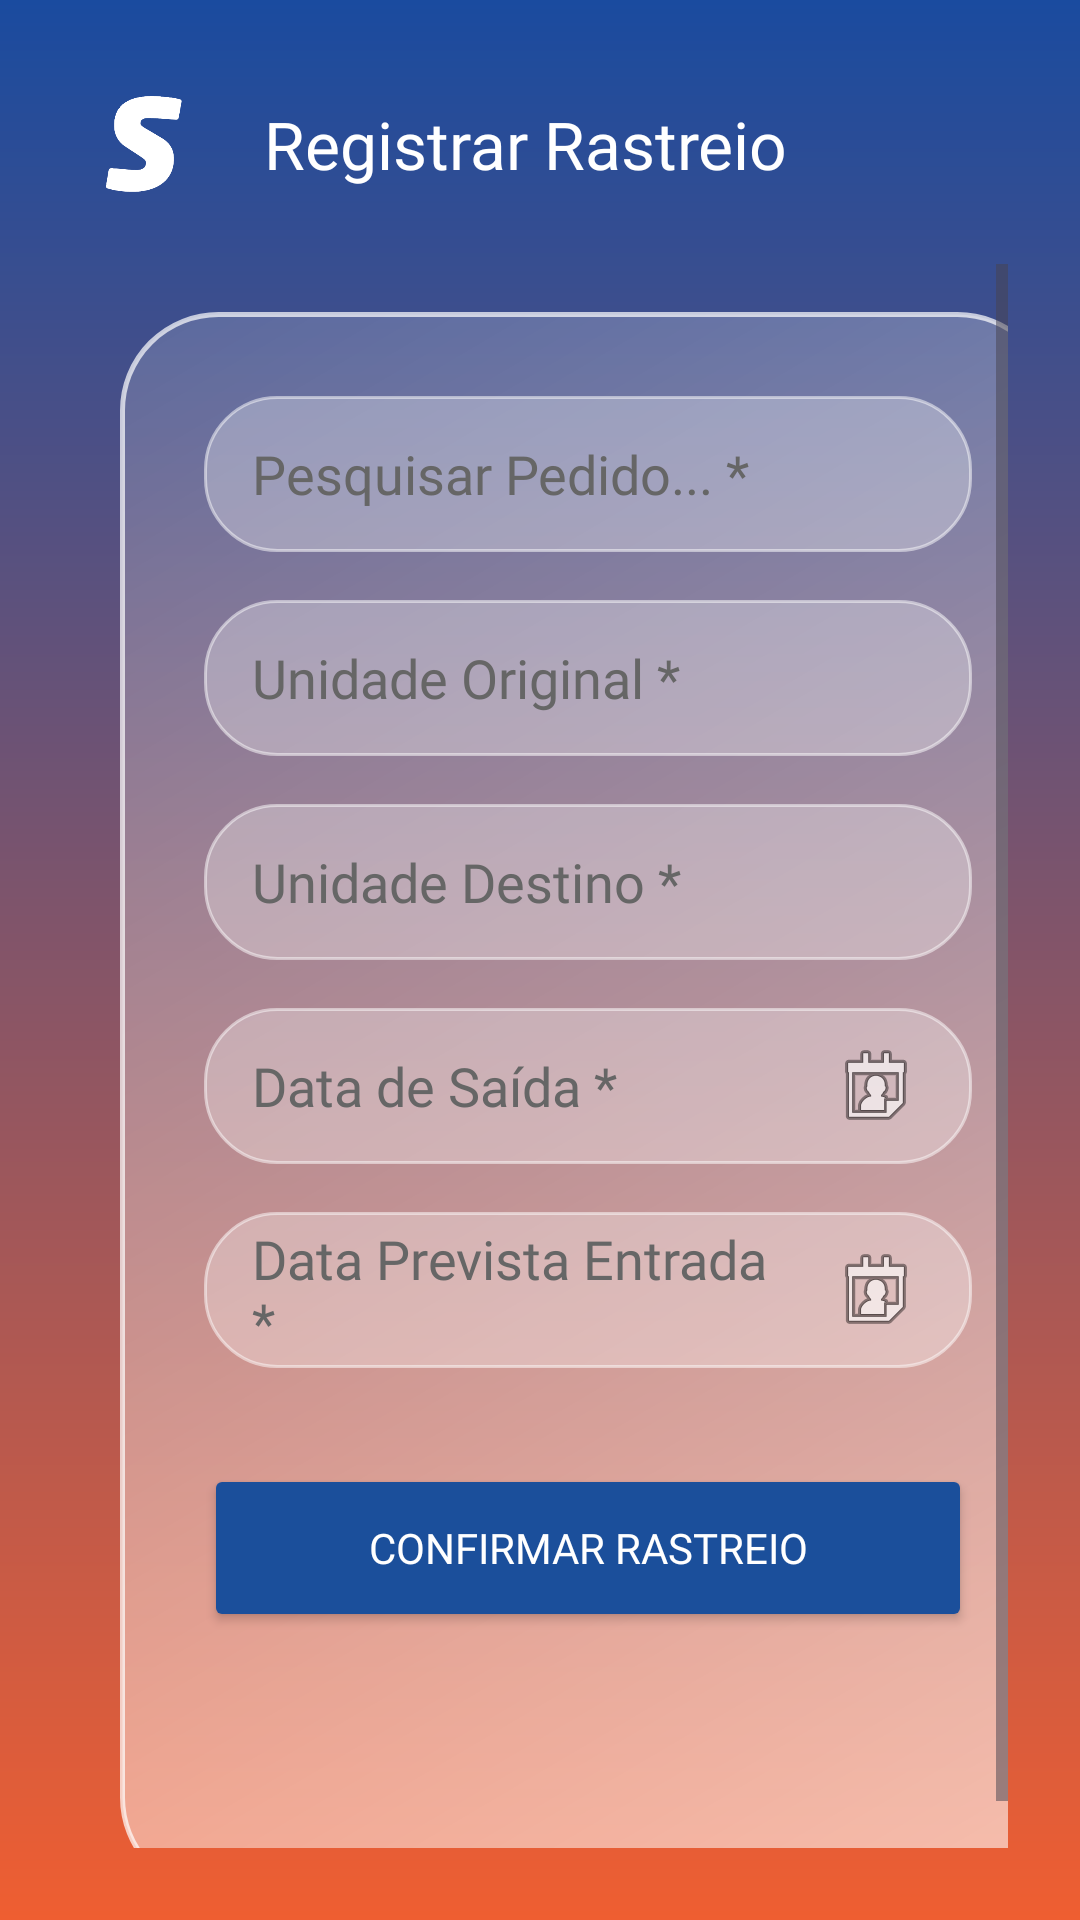

Here is an Android app screen rendered from its layout file. Give the layout XML and the strings, colors and styles it references.
<!-- AndroidManifest.xml: application theme Theme.SEMP -->
<!-- res/layout/activity_rastreio.xml -->
<?xml version="1.0" encoding="utf-8"?>
<androidx.drawerlayout.widget.DrawerLayout xmlns:android="http://schemas.android.com/apk/res/android"
    xmlns:app="http://schemas.android.com/apk/res-auto"
    xmlns:tools="http://schemas.android.com/tools"
    android:id="@+id/drawerLayout"
    android:layout_width="match_parent"
    android:layout_height="match_parent"
    android:fitsSystemWindows="true">

    <androidx.constraintlayout.widget.ConstraintLayout
        android:layout_width="match_parent"
        android:layout_height="match_parent"
        android:background="@drawable/bg_gradient"
        android:padding="24dp">

        <LinearLayout
            android:id="@+id/topBar"
            android:layout_width="match_parent"
            android:layout_height="wrap_content"
            android:orientation="horizontal"
            android:gravity="center_vertical"
            app:layout_constraintTop_toTopOf="parent">

            <ImageView
                android:id="@+id/btnMenu"
                android:layout_width="48dp"
                android:layout_height="48dp"
                android:padding="8dp"
                android:background="?attr/selectableItemBackgroundBorderless"
                android:clickable="true"
                android:focusable="true"
                android:src="@drawable/senai_s" />

            <TextView
                android:id="@+id/tvTitulo"
                android:layout_width="wrap_content"
                android:layout_height="wrap_content"
                android:layout_marginStart="16dp"
                android:text="Registrar Rastreio"
                android:textColor="#FFFFFF"
                android:textSize="22sp"
                android:fontFamily="@font/neo_sans" />
        </LinearLayout>

        <ScrollView
            android:layout_width="match_parent"
            android:layout_height="0dp"
            android:layout_marginTop="16dp"
            android:fillViewport="true"
            app:layout_constraintBottom_toBottomOf="parent"
            app:layout_constraintTop_toBottomOf="@id/topBar">

            <LinearLayout
                android:layout_width="match_parent"
                android:layout_height="wrap_content"
                android:layout_margin="16dp"
                android:background="@drawable/bg_glass"
                android:elevation="8dp"
                android:orientation="vertical"
                android:padding="28dp">

                <AutoCompleteTextView
                    android:id="@+id/etRastreioCodigo"
                    android:layout_width="match_parent"
                    android:layout_height="52dp"
                    android:layout_marginBottom="16dp"
                    android:background="@drawable/bg_input_glass"
                    android:fontFamily="@font/neo_sans_regular"
                    android:hint="Pesquisar Pedido... *"
                    android:paddingHorizontal="16dp"
                    android:textColor="#222222"
                    android:textColorHint="#666666"
                    android:completionThreshold="1" />

                <EditText
                    android:id="@+id/etRastreioOriginal"
                    android:layout_width="match_parent"
                    android:layout_height="52dp"
                    android:layout_marginBottom="16dp"
                    android:background="@drawable/bg_input_glass"
                    android:fontFamily="@font/neo_sans_regular"
                    android:hint="Unidade Original *"
                    android:paddingHorizontal="16dp"
                    android:textColor="#222222"
                    android:textColorHint="#666666" />

                <EditText
                    android:id="@+id/etRastreioDestino"
                    android:layout_width="match_parent"
                    android:layout_height="52dp"
                    android:layout_marginBottom="16dp"
                    android:background="@drawable/bg_input_glass"
                    android:fontFamily="@font/neo_sans_regular"
                    android:hint="Unidade Destino *"
                    android:paddingHorizontal="16dp"
                    android:textColor="#222222"
                    android:textColorHint="#666666" />

                <EditText
                    android:id="@+id/etRastreioDataSaida"
                    android:layout_width="match_parent"
                    android:layout_height="52dp"
                    android:layout_marginBottom="16dp"
                    android:background="@drawable/bg_input_glass"
                    android:clickable="true"
                    android:drawableEnd="@android:drawable/ic_menu_my_calendar"
                    android:drawablePadding="12dp"
                    android:focusable="false"
                    android:fontFamily="@font/neo_sans_regular"
                    android:hint="Data de Saída *"
                    android:paddingHorizontal="16dp"
                    android:textColor="#222222"
                    android:textColorHint="#666666" />

                <EditText
                    android:id="@+id/etRastreioDataEntrada"
                    android:layout_width="match_parent"
                    android:layout_height="52dp"
                    android:layout_marginBottom="32dp"
                    android:background="@drawable/bg_input_glass"
                    android:clickable="true"
                    android:drawableEnd="@android:drawable/ic_menu_my_calendar"
                    android:drawablePadding="12dp"
                    android:focusable="false"
                    android:fontFamily="@font/neo_sans_regular"
                    android:hint="Data Prevista Entrada *"
                    android:paddingHorizontal="16dp"
                    android:textColor="#222222"
                    android:textColorHint="#666666" />

                <Button
                    android:id="@+id/btnConfirmarRastreio"
                    android:layout_width="match_parent"
                    android:layout_height="56dp"
                    android:backgroundTint="#1B4F9B"
                    android:fontFamily="@font/neo_sans_bold_italic"
                    android:text="Confirmar Rastreio"
                    android:textColor="#FFFFFF"
                    app:cornerRadius="100dp" />

            </LinearLayout>
        </ScrollView>

    </androidx.constraintlayout.widget.ConstraintLayout>

    <ScrollView
        android:layout_width="280dp"
        android:layout_height="match_parent"
        android:layout_gravity="start"
        android:background="@drawable/bg_gradient"
        android:fillViewport="true"
        android:fitsSystemWindows="true">

        <include layout="@layout/layout_sidebar" />
    </ScrollView>

</androidx.drawerlayout.widget.DrawerLayout>
<!-- res/layout/layout_sidebar.xml (included above) -->
<?xml version="1.0" encoding="utf-8"?>
<LinearLayout xmlns:android="http://schemas.android.com/apk/res/android"
    android:layout_width="280dp"
    android:layout_height="match_parent"
    android:layout_gravity="start"
    android:orientation="vertical"
    android:paddingTop="48dp"
    android:paddingBottom="24dp">

    <ImageView
        android:layout_width="120dp"
        android:layout_height="120dp"
        android:src="@drawable/senai_logo"
        android:layout_gravity="center_horizontal"
        android:layout_marginBottom="40dp"/>

    <TextView
        android:id="@+id/menuItemEstoque"
        android:layout_width="match_parent"
        android:layout_height="wrap_content"
        android:text="Estoque"
        android:textSize="18sp"
        android:textColor="#FFFFFF"
        android:fontFamily="@font/neo_sans_medium"
        android:paddingVertical="16dp"
        android:paddingHorizontal="24dp"
        android:background="?attr/selectableItemBackground"/>

    <TextView
        android:id="@+id/menuItemCarrinho"
        android:layout_width="match_parent"
        android:layout_height="wrap_content"
        android:text="Carrinho"
        android:textSize="18sp"
        android:textColor="#FFFFFF"
        android:fontFamily="@font/neo_sans_medium"
        android:paddingVertical="16dp"
        android:paddingHorizontal="24dp"
        android:background="?attr/selectableItemBackground"/>

    <TextView
        android:id="@+id/menuItemVisualizarPedido"
        android:layout_width="match_parent"
        android:layout_height="wrap_content"
        android:text="Meus Pedidos"
        android:textSize="18sp"
        android:textColor="#FFFFFF"
        android:fontFamily="@font/neo_sans_medium"
        android:paddingVertical="16dp"
        android:paddingHorizontal="24dp"
        android:background="?attr/selectableItemBackground"/>

    <TextView
        android:id="@+id/menuItemConfigEstoque"
        android:layout_width="match_parent"
        android:layout_height="wrap_content"
        android:text="Cadastrar Produto"
        android:textSize="18sp"
        android:textColor="#FFFFFF"
        android:fontFamily="@font/neo_sans_medium"
        android:paddingVertical="16dp"
        android:paddingHorizontal="24dp"
        android:background="?attr/selectableItemBackground"/>

    <TextView
        android:id="@+id/menuItemAutorizar"
        android:layout_width="match_parent"
        android:layout_height="wrap_content"
        android:text="Autorizar Pedidos"
        android:textSize="18sp"
        android:textColor="#FFFFFF"
        android:fontFamily="@font/neo_sans_medium"
        android:paddingVertical="16dp"
        android:paddingHorizontal="24dp"
        android:background="?attr/selectableItemBackground"/>

    <TextView
        android:id="@+id/menuItemConfigAcesso"
        android:layout_width="match_parent"
        android:layout_height="wrap_content"
        android:text="Cadastrar Usuário"
        android:textSize="18sp"
        android:textColor="#FFFFFF"
        android:fontFamily="@font/neo_sans_medium"
        android:paddingVertical="16dp"
        android:paddingHorizontal="24dp"
        android:background="?attr/selectableItemBackground"/>

    <TextView
        android:id="@+id/menuItemRastreio"
        android:layout_width="match_parent"
        android:layout_height="wrap_content"
        android:text="Rastreio"
        android:textSize="18sp"
        android:textColor="#FFFFFF"
        android:fontFamily="@font/neo_sans_medium"
        android:paddingVertical="16dp"
        android:paddingHorizontal="24dp"
        android:background="?attr/selectableItemBackground"/>

    <TextView
        android:id="@+id/menuItemEmprestados"
        android:layout_width="match_parent"
        android:layout_height="wrap_content"
        android:text="Itens Emprestados"
        android:textSize="18sp"
        android:textColor="#FFFFFF"
        android:fontFamily="@font/neo_sans_medium"
        android:paddingVertical="16dp"
        android:paddingHorizontal="24dp"
        android:background="?attr/selectableItemBackground"/>

    <TextView
        android:id="@+id/menuItemMovimentacoes"
        android:layout_width="match_parent"
        android:layout_height="wrap_content"
        android:text="Movimentações"
        android:textSize="18sp"
        android:textColor="#FFFFFF"
        android:fontFamily="@font/neo_sans_medium"
        android:paddingVertical="16dp"
        android:paddingHorizontal="24dp"
        android:background="?attr/selectableItemBackground"/>

    <TextView
        android:id="@+id/CadastrarUnidades"
        android:layout_width="match_parent"
        android:layout_height="wrap_content"
        android:text="Cadastrar unidades"
        android:textSize="18sp"
        android:textColor="#FFFFFF"
        android:fontFamily="@font/neo_sans_medium"
        android:paddingVertical="16dp"
        android:paddingHorizontal="24dp"
        android:background="?attr/selectableItemBackground"/>

    <View
        android:layout_width="match_parent"
        android:layout_height="0dp"
        android:layout_weight="1"/>

    <TextView
        android:id="@+id/menuItemSair"
        android:layout_width="match_parent"
        android:layout_height="wrap_content"
        android:text="Sair do Sistema"
        android:textStyle="bold"
        android:textSize="18sp"
        android:textColor="#FF5252"
        android:fontFamily="@font/neo_sans_bold_italic"
        android:paddingVertical="24dp"
        android:paddingHorizontal="24dp"
        android:background="?attr/selectableItemBackground"/>
</LinearLayout>
<!-- resources referenced by this layout -->
<resources>
  <!-- drawable bg_glass (drawable) -->
  <?xml version="1.0" encoding="utf-8"?>
  <shape xmlns:android="http://schemas.android.com/apk/res/android">
      <gradient
          android:angle="135"
          android:startColor="#99FFFFFF"
          android:centerColor="#59FFFFFF"
          android:endColor="#26FFFFFF"
          android:type="linear" />
  
      <corners android:radius="32dp" />
  
      <stroke
          android:width="1.5dp"
          android:color="#B3FFFFFF" />
  </shape>
  <!-- drawable bg_gradient (drawable) -->
  <?xml version="1.0" encoding="utf-8"?>
  <shape xmlns:android="http://schemas.android.com/apk/res/android">
      <gradient
          android:angle="270"
          android:startColor="#1a4b9f"
          android:endColor="#ef5e31"
          android:type="linear" />
  </shape>
  <!-- drawable bg_input_glass (drawable) -->
  <?xml version="1.0" encoding="utf-8"?>
  <shape xmlns:android="http://schemas.android.com/apk/res/android">
      <solid android:color="#4DFFFFFF" />
      <corners android:radius="24dp" />
      <stroke
          android:width="1dp"
          android:color="#80FFFFFF" />
  </shape>
  <!-- drawable senai_logo: png bitmap (drawable, 14703 bytes) -->
  <!-- drawable senai_s: png bitmap (drawable, 4983 bytes) -->
  <style name="Theme.SEMP" parent="Base.Theme.SEMP" />
  <style name="Base.Theme.SEMP" parent="Theme.Material3.DayNight.NoActionBar">
          <item name="android:statusBarColor">@android:color/transparent</item>
          <item name="android:navigationBarColor">@android:color/transparent</item>
  
          <item name="colorPrimaryDark">@android:color/transparent</item>
  
          <item name="android:windowDrawsSystemBarBackgrounds">true</item>
  
          <item name="android:windowLightStatusBar">false</item>
  
          
          <item name="materialButtonStyle">@style/Widget.App.Button</item>
      </style>
  <style name="Widget.App.Button" parent="Widget.Material3.Button">
          <item name="shapeAppearance">@style/ShapeAppearance.App.Button</item>
      </style>
  <style name="ShapeAppearance.App.Button" parent="ShapeAppearance.Material3.MediumComponent">
          <item name="cornerFamily">rounded</item>
          <item name="cornerSize">50%</item>
      </style>
</resources>
